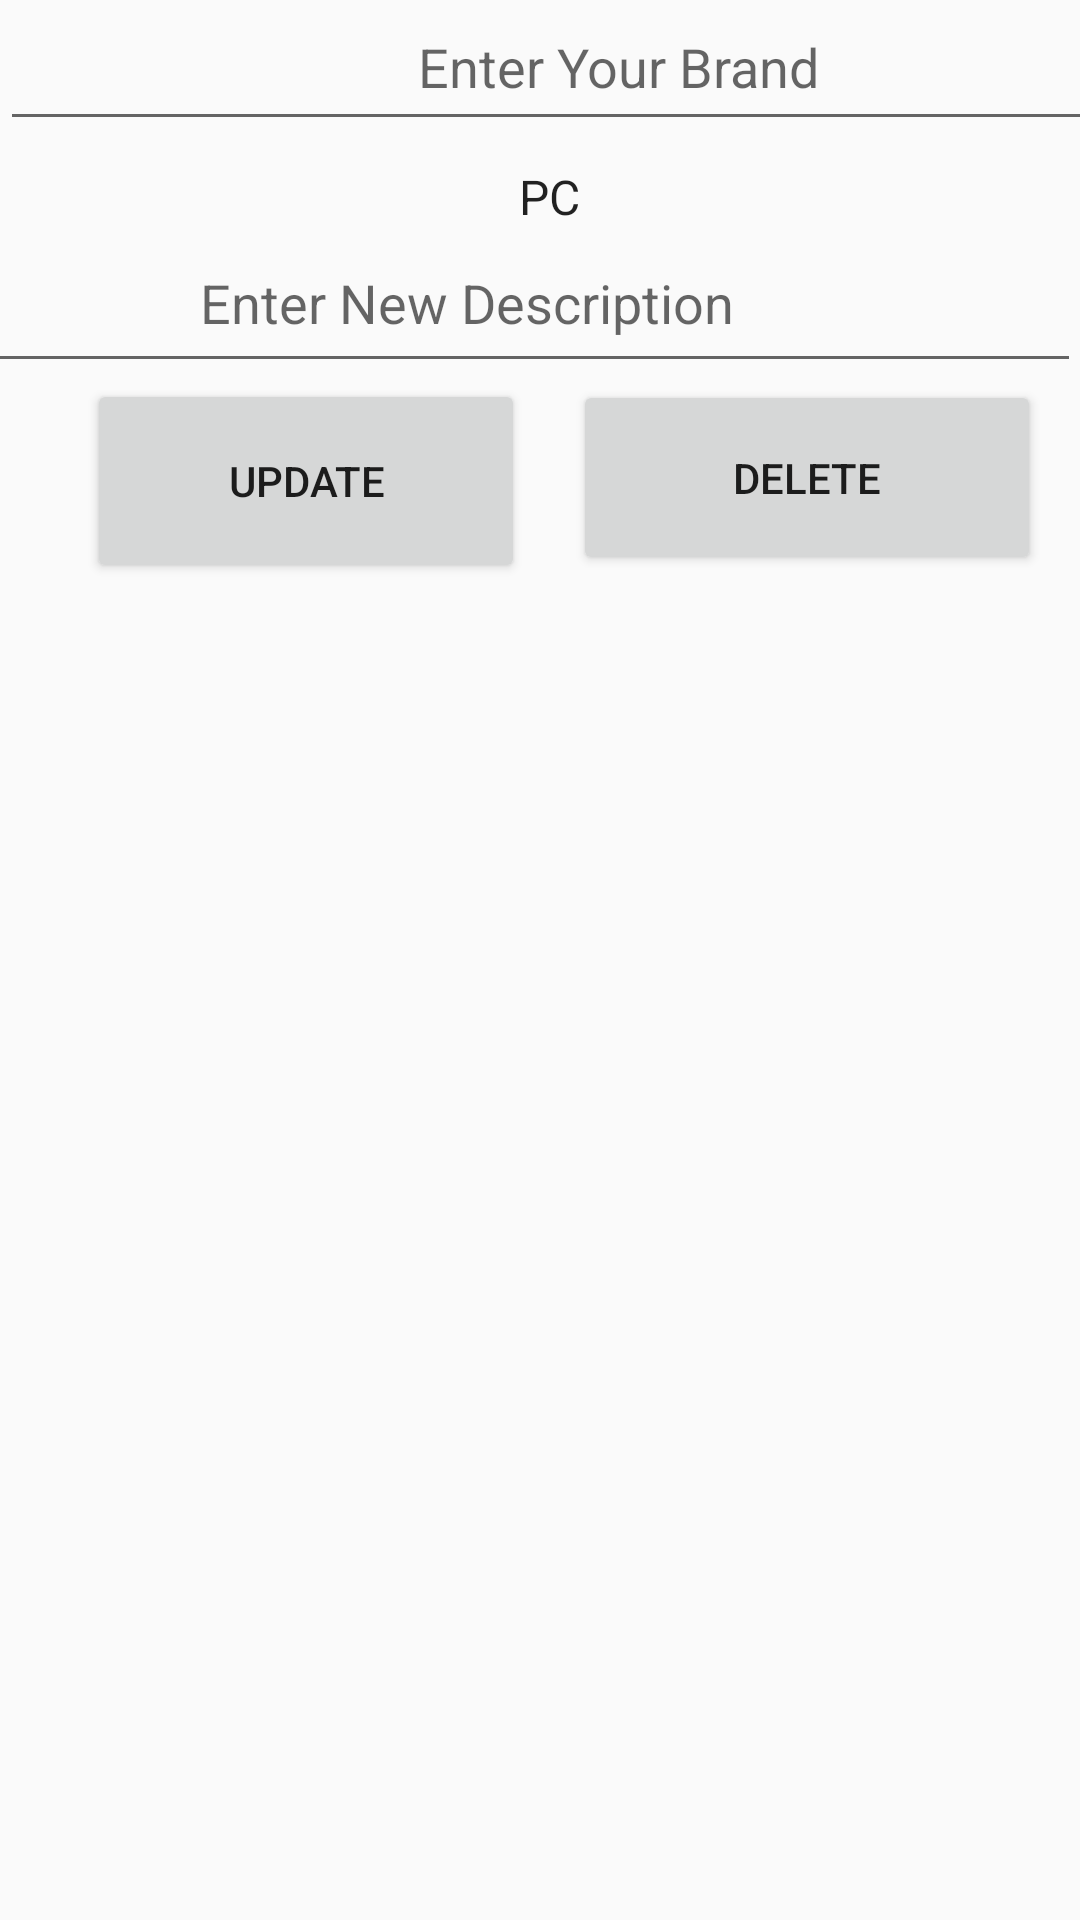

Write the Android layout XML for this screen, with the resource values it uses.
<!-- AndroidManifest.xml: application theme AppTheme -->
<!-- res/layout/activity_feedback_update.xml -->
<?xml version="1.0" encoding="utf-8"?>
<androidx.constraintlayout.widget.ConstraintLayout
    xmlns:android="http://schemas.android.com/apk/res/android"
    xmlns:app="http://schemas.android.com/apk/res-auto"
    xmlns:tools="http://schemas.android.com/tools"
    android:layout_width="match_parent"
    android:layout_height="match_parent">

    <EditText
        android:id="@+id/editTextBrandName"
        android:layout_width="412dp"
        android:layout_height="47dp"
        android:ems="10"
        android:gravity="center_horizontal"
        android:hint="Enter Your Brand"
        android:inputType="textPersonName"
        android:textAlignment="center"
        app:layout_constraintBottom_toBottomOf="parent"
        app:layout_constraintEnd_toEndOf="parent"
        app:layout_constraintHorizontal_bias="0.0"
        app:layout_constraintStart_toStartOf="parent"
        app:layout_constraintTop_toTopOf="parent"
        app:layout_constraintVertical_bias="0.0" />

    <EditText
        android:id="@+id/editTextDescriptionName"
        android:layout_width="409dp"
        android:layout_height="49dp"
        android:ems="10"
        android:gravity="center_horizontal"
        android:hint="Enter New Description"
        android:inputType="textPersonName"
        android:textAlignment="center"
        app:layout_constraintBottom_toBottomOf="parent"
        app:layout_constraintEnd_toEndOf="parent"
        app:layout_constraintHorizontal_bias="1.0"
        app:layout_constraintStart_toStartOf="parent"
        app:layout_constraintTop_toTopOf="parent"
        app:layout_constraintVertical_bias="0.133" />

    <Button
        android:id="@+id/buttonUpdate"
        android:layout_width="146dp"
        android:layout_height="68dp"
        android:text="Update"
        app:layout_constraintBottom_toBottomOf="parent"
        app:layout_constraintEnd_toEndOf="parent"
        app:layout_constraintHorizontal_bias="0.135"
        app:layout_constraintStart_toStartOf="parent"
        app:layout_constraintTop_toTopOf="parent"
        app:layout_constraintVertical_bias="0.221" />

    <Spinner
        android:id="@+id/spinnerTypeName"
        android:layout_width="414dp"
        android:layout_height="37dp"
        android:entries="@array/Type"
        app:layout_constraintBottom_toTopOf="@+id/editTextDescriptionName"
        app:layout_constraintEnd_toEndOf="parent"
        app:layout_constraintHorizontal_bias="0.0"
        app:layout_constraintStart_toStartOf="parent"
        android:textAlignment="center"
        app:layout_constraintTop_toBottomOf="@+id/editTextBrandName"
        app:layout_constraintVertical_bias="0.0"
        android:gravity="center_horizontal" />

    <Button
        android:id="@+id/buttonDelete"
        android:layout_width="156dp"
        android:layout_height="65dp"
        android:text="Delete"
        app:layout_constraintBottom_toBottomOf="parent"
        app:layout_constraintEnd_toEndOf="parent"
        app:layout_constraintHorizontal_bias="0.937"
        app:layout_constraintStart_toStartOf="parent"
        app:layout_constraintTop_toTopOf="parent"
        app:layout_constraintVertical_bias="0.22" />
</androidx.constraintlayout.widget.ConstraintLayout>
<!-- resources referenced by this layout -->
<resources>
  <array name="Type">
          <item>PC</item>
          <item>LAPTOPS</item>
          <item>SPARE PARTS</item>
      </array>
  <style name="AppTheme" parent="Theme.AppCompat.Light.DarkActionBar">
          
          <item name="colorPrimary">@color/colorPrimary</item>
          <item name="colorPrimaryDark">@color/colorPrimaryDark</item>
          <item name="colorAccent">@color/colorAccent</item>
      </style>
  <!-- not gathered from this repository: default colours our renderer supplied (Android Studio template values) -->
  <color name="colorPrimary">#FF6200EE</color>
  <color name="colorPrimaryDark">#FF3700B3</color>
  <color name="colorAccent">#FF03DAC5</color>
</resources>
